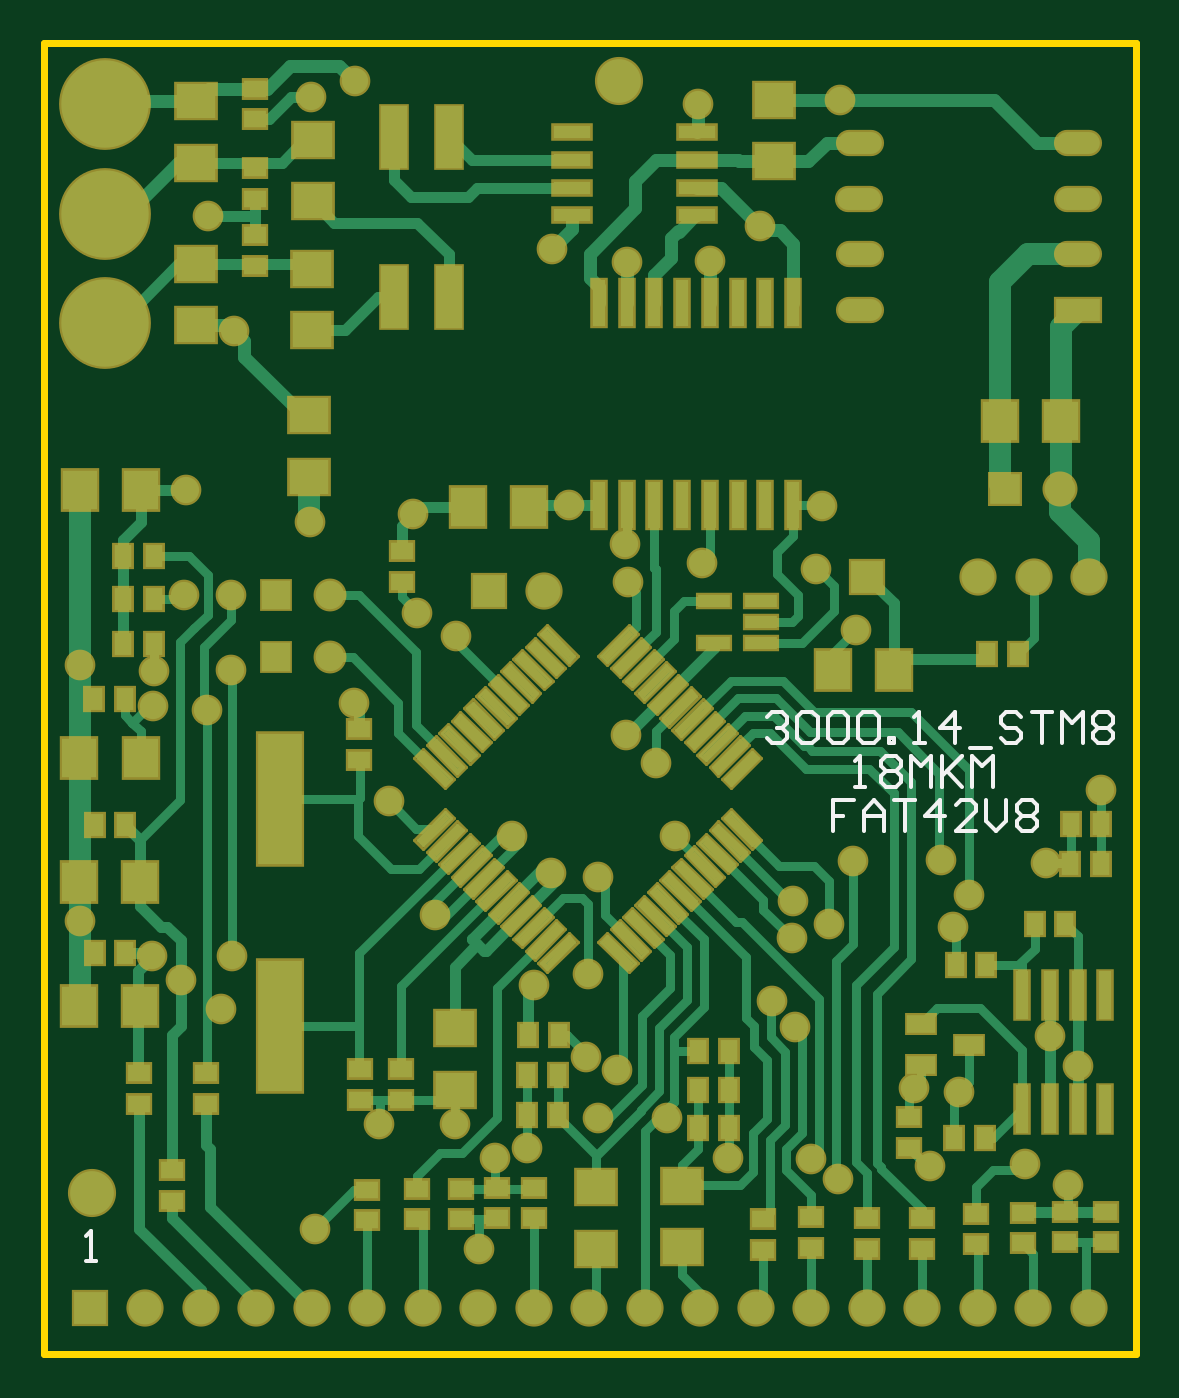
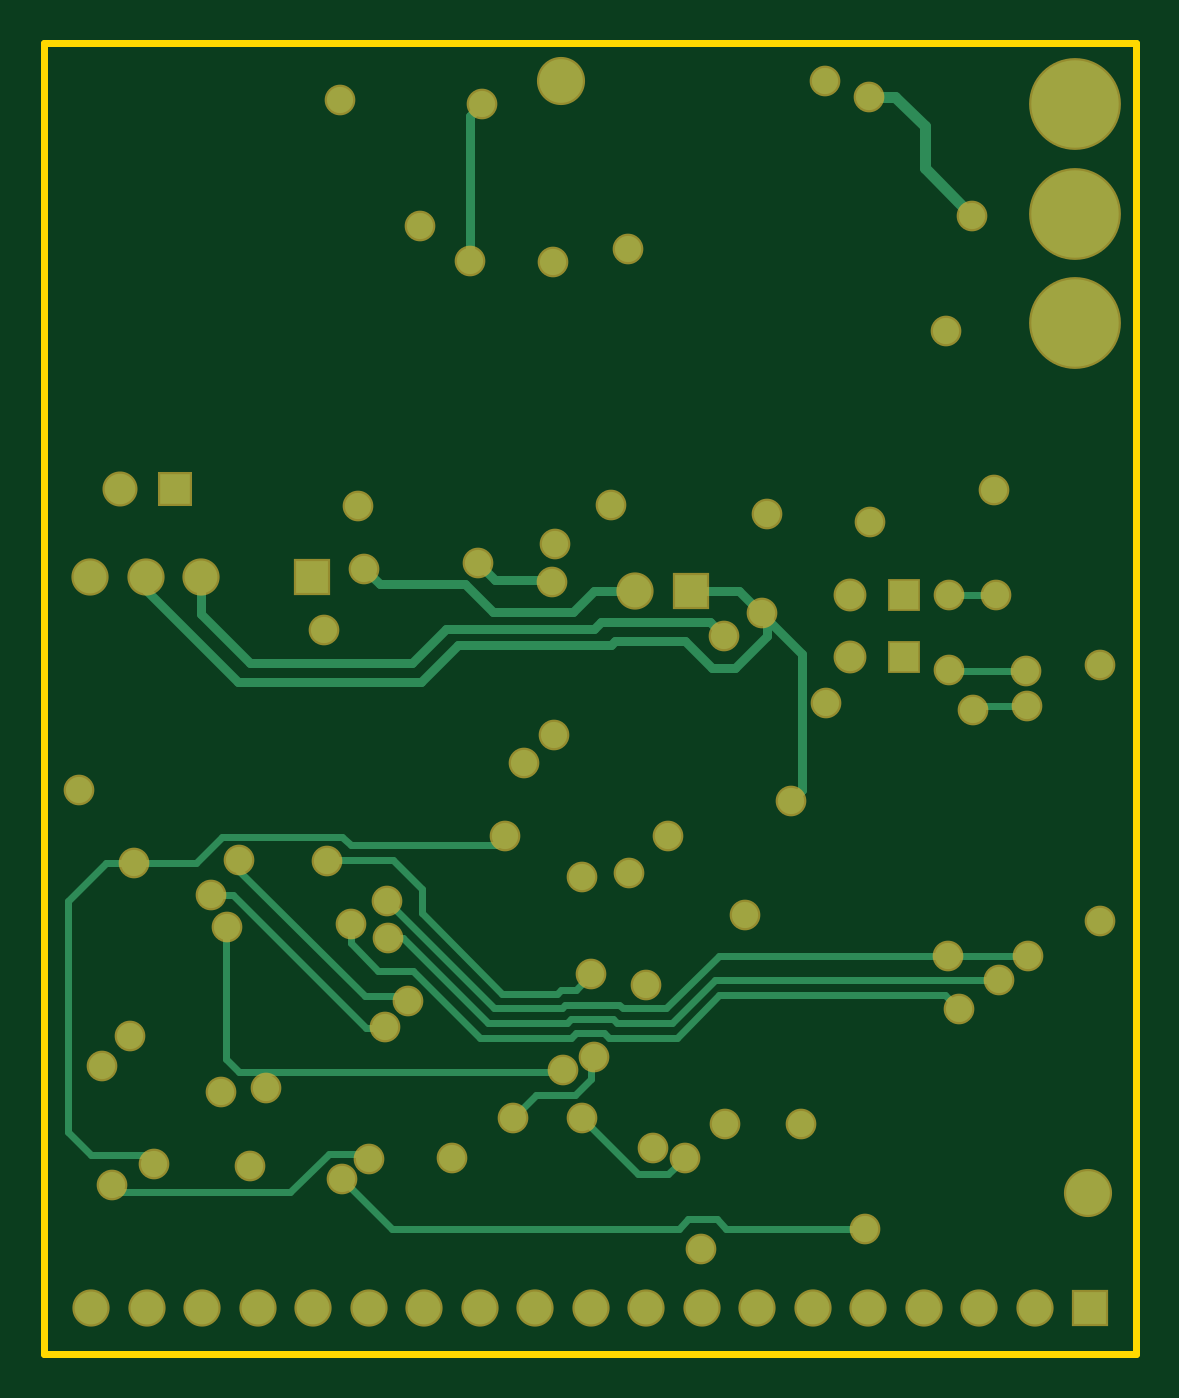
Circuit board: 7 layer files. Board 50.0 x 60.0 mm.
- drill: FAT42.DRL (1607 bytes)
- bottom_copper: FAT42.GBL (6534 bytes)
- bottom_mask: FAT42.GBS (3545 bytes)
- outline: FAT42.GKO (1304 bytes)
- top_copper: FAT42.GTL (28135 bytes)
- top_silk: FAT42.GTO (3817 bytes)
- top_mask: FAT42.GTS (19109 bytes)

=== drill: FAT42.DRL (1607 bytes, source withheld) ===
=== bottom_copper: FAT42.GBL (6534 bytes, source omitted) ===
=== bottom_mask: FAT42.GBS ===
%FSLAX43Y43*%
%MOMM*%
G71*
G01*
G75*
%ADD10R,1.000X0.800*%
%ADD11R,0.800X1.000*%
%ADD12R,1.800X1.600*%
%ADD13R,2.000X6.000*%
%ADD14R,1.600X1.800*%
%ADD15R,1.300X0.850*%
%ADD16R,1.200X2.850*%
%ADD17O,2.000X1.000*%
%ADD18R,2.000X1.000*%
%ADD19C,0.125*%
%ADD20R,1.700X0.600*%
%ADD21R,1.700X0.600*%
%ADD22R,0.600X2.200*%
%ADD23R,0.600X2.200*%
%ADD24R,1.450X0.550*%
%ADD25R,1.450X0.550*%
%ADD26R,0.600X2.150*%
%ADD27R,0.600X2.150*%
%ADD28C,0.500*%
%ADD29C,0.400*%
%ADD30C,0.600*%
%ADD31C,1.000*%
%ADD32C,1.500*%
%ADD33C,2.000*%
%ADD34R,1.500X1.500*%
%ADD35R,1.300X1.300*%
%ADD36C,1.300*%
%ADD37C,4.000*%
%ADD38C,1.400*%
%ADD39R,1.400X1.400*%
%ADD40C,1.200*%
%ADD41C,0.300*%
%ADD42R,1.203X1.003*%
%ADD43R,1.003X1.203*%
%ADD44R,2.003X1.803*%
%ADD45R,2.203X6.203*%
%ADD46R,1.803X2.003*%
%ADD47R,1.503X1.053*%
%ADD48R,1.403X3.053*%
%ADD49O,2.203X1.203*%
%ADD50R,2.203X1.203*%
%ADD51R,1.903X0.803*%
%ADD52R,1.903X0.803*%
%ADD53R,0.803X2.403*%
%ADD54R,0.803X2.403*%
%ADD55R,1.653X0.753*%
%ADD56R,1.653X0.753*%
%ADD57R,0.803X2.353*%
%ADD58R,0.803X2.353*%
%ADD59C,1.703*%
%ADD60C,2.203*%
%ADD61R,1.703X1.703*%
%ADD62R,1.503X1.503*%
%ADD63C,1.503*%
%ADD64C,4.203*%
%ADD65C,1.603*%
%ADD66R,1.603X1.603*%
%ADD67C,1.403*%
D59*
X42740Y7100D02*
D03*
X32580D02*
D03*
X45280D02*
D03*
X22910Y39937D02*
D03*
X42772Y40591D02*
D03*
X45312D02*
D03*
X47852D02*
D03*
X35120Y7100D02*
D03*
X4640D02*
D03*
X7180D02*
D03*
X9720D02*
D03*
X12260D02*
D03*
X14800D02*
D03*
X17340D02*
D03*
X19880D02*
D03*
X22420D02*
D03*
X24960D02*
D03*
X27500D02*
D03*
X30040D02*
D03*
X37660D02*
D03*
X40200D02*
D03*
X47820D02*
D03*
D60*
X26300Y63250D02*
D03*
X2200Y12375D02*
D03*
D61*
X20370Y39937D02*
D03*
X37692Y40591D02*
D03*
X2100Y7100D02*
D03*
D62*
X10608Y36888D02*
D03*
Y39763D02*
D03*
D63*
X13108Y36888D02*
D03*
Y39763D02*
D03*
D64*
X2800Y62200D02*
D03*
Y57200D02*
D03*
Y52200D02*
D03*
D65*
X46486Y44592D02*
D03*
D66*
X43986D02*
D03*
D67*
X23275Y55600D02*
D03*
X26725Y40325D02*
D03*
X22425Y21900D02*
D03*
X14225Y63250D02*
D03*
X14200Y34825D02*
D03*
X16875Y43475D02*
D03*
X12175Y43100D02*
D03*
X1638Y24825D02*
D03*
Y36525D02*
D03*
X40575Y13600D02*
D03*
X44925Y13725D02*
D03*
X41884Y16984D02*
D03*
X45875Y27475D02*
D03*
X28875Y28713D02*
D03*
X48400Y30825D02*
D03*
X34375Y19975D02*
D03*
X35100Y13925D02*
D03*
X31325Y13975D02*
D03*
X24825Y18625D02*
D03*
X28525Y15800D02*
D03*
X28000Y32050D02*
D03*
X25375Y26850D02*
D03*
X17879Y25121D02*
D03*
X21440Y28698D02*
D03*
X18800Y15550D02*
D03*
X20650Y14000D02*
D03*
X25375Y15825D02*
D03*
X19925Y9800D02*
D03*
X15350Y15550D02*
D03*
X22125Y14450D02*
D03*
X46850Y12725D02*
D03*
X47310Y18200D02*
D03*
X46040Y19550D02*
D03*
X39825Y17200D02*
D03*
X41625Y24550D02*
D03*
X26225Y18025D02*
D03*
X17100Y38925D02*
D03*
X18850Y37850D02*
D03*
X24025Y43850D02*
D03*
X26600Y42075D02*
D03*
X37150Y38150D02*
D03*
X35625Y43825D02*
D03*
X15775Y30300D02*
D03*
X35325Y40950D02*
D03*
X30100Y41200D02*
D03*
X8705Y51820D02*
D03*
X26675Y54975D02*
D03*
X32758Y56617D02*
D03*
X36450Y62388D02*
D03*
X29925Y62225D02*
D03*
X30475Y55025D02*
D03*
X24925Y22400D02*
D03*
X33325Y21175D02*
D03*
X41050Y27600D02*
D03*
X42350Y26025D02*
D03*
X37025Y27575D02*
D03*
X36350Y13025D02*
D03*
X12425Y10750D02*
D03*
X35925Y24700D02*
D03*
X8125Y20800D02*
D03*
X7450Y34500D02*
D03*
X5000Y34650D02*
D03*
X6425Y39750D02*
D03*
X8575D02*
D03*
X8550Y36300D02*
D03*
X5025Y36250D02*
D03*
X34225Y24050D02*
D03*
X6275Y22125D02*
D03*
X8625Y23225D02*
D03*
X26650Y33325D02*
D03*
X23225Y27025D02*
D03*
X4950Y23225D02*
D03*
X34300Y25750D02*
D03*
X7500Y57100D02*
D03*
X12225Y62550D02*
D03*
X6500Y44550D02*
D03*
M02*

=== outline: FAT42.GKO ===
%FSLAX43Y43*%
%MOMM*%
G71*
G01*
G75*
%ADD10R,1.000X0.800*%
%ADD11R,0.800X1.000*%
%ADD12R,1.800X1.600*%
%ADD13R,2.000X6.000*%
%ADD14R,1.600X1.800*%
%ADD15R,1.300X0.850*%
%ADD16R,1.200X2.850*%
%ADD17O,2.000X1.000*%
%ADD18R,2.000X1.000*%
%ADD19C,0.125*%
%ADD20R,1.700X0.600*%
%ADD21R,1.700X0.600*%
%ADD22R,0.600X2.200*%
%ADD23R,0.600X2.200*%
%ADD24R,1.450X0.550*%
%ADD25R,1.450X0.550*%
%ADD26R,0.600X2.150*%
%ADD27R,0.600X2.150*%
%ADD28C,0.500*%
%ADD29C,0.400*%
%ADD30C,0.600*%
%ADD31C,1.000*%
%ADD32C,1.500*%
%ADD33C,2.000*%
%ADD34R,1.500X1.500*%
%ADD35R,1.300X1.300*%
%ADD36C,1.300*%
%ADD37C,4.000*%
%ADD38C,1.400*%
%ADD39R,1.400X1.400*%
%ADD40C,1.200*%
%ADD41C,0.300*%
%ADD42R,1.203X1.003*%
%ADD43R,1.003X1.203*%
%ADD44R,2.003X1.803*%
%ADD45R,2.203X6.203*%
%ADD46R,1.803X2.003*%
%ADD47R,1.503X1.053*%
%ADD48R,1.403X3.053*%
%ADD49O,2.203X1.203*%
%ADD50R,2.203X1.203*%
%ADD51R,1.903X0.803*%
%ADD52R,1.903X0.803*%
%ADD53R,0.803X2.403*%
%ADD54R,0.803X2.403*%
%ADD55R,1.653X0.753*%
%ADD56R,1.653X0.753*%
%ADD57R,0.803X2.353*%
%ADD58R,0.803X2.353*%
%ADD59C,1.703*%
%ADD60C,2.203*%
%ADD61R,1.703X1.703*%
%ADD62R,1.503X1.503*%
%ADD63C,1.503*%
%ADD64C,4.203*%
%ADD65C,1.603*%
%ADD66R,1.603X1.603*%
%ADD67C,1.403*%
D41*
X50000Y5000D02*
Y65000D01*
X0D02*
X50000D01*
X0Y5000D02*
Y65000D01*
Y5000D02*
X50000D01*
M02*

=== top_copper: FAT42.GTL (28135 bytes, source omitted) ===
=== top_silk: FAT42.GTO ===
%FSLAX43Y43*%
%MOMM*%
G71*
G01*
G75*
%ADD10R,1.000X0.800*%
%ADD11R,0.800X1.000*%
%ADD12R,1.800X1.600*%
%ADD13R,2.000X6.000*%
%ADD14R,1.600X1.800*%
%ADD15R,1.300X0.850*%
%ADD16R,1.200X2.850*%
%ADD17O,2.000X1.000*%
%ADD18R,2.000X1.000*%
%ADD19C,0.125*%
%ADD20R,1.700X0.600*%
%ADD21R,1.700X0.600*%
%ADD22R,0.600X2.200*%
%ADD23R,0.600X2.200*%
%ADD24R,1.450X0.550*%
%ADD25R,1.450X0.550*%
%ADD26R,0.600X2.150*%
%ADD27R,0.600X2.150*%
%ADD28C,0.500*%
%ADD29C,0.400*%
%ADD30C,0.600*%
%ADD31C,1.000*%
%ADD32C,1.500*%
%ADD33C,2.000*%
%ADD34R,1.500X1.500*%
%ADD35R,1.300X1.300*%
%ADD36C,1.300*%
%ADD37C,4.000*%
%ADD38C,1.400*%
%ADD39R,1.400X1.400*%
%ADD40C,1.200*%
%ADD41C,0.300*%
%ADD42R,1.203X1.003*%
%ADD43R,1.003X1.203*%
%ADD44R,2.003X1.803*%
%ADD45R,2.203X6.203*%
%ADD46R,1.803X2.003*%
%ADD47R,1.503X1.053*%
%ADD48R,1.403X3.053*%
%ADD49O,2.203X1.203*%
%ADD50R,2.203X1.203*%
%ADD51R,1.903X0.803*%
%ADD52R,1.903X0.803*%
%ADD53R,0.803X2.403*%
%ADD54R,0.803X2.403*%
%ADD55R,1.653X0.753*%
%ADD56R,1.653X0.753*%
%ADD57R,0.803X2.353*%
%ADD58R,0.803X2.353*%
%ADD59C,1.703*%
%ADD60C,2.203*%
%ADD61R,1.703X1.703*%
%ADD62R,1.503X1.503*%
%ADD63C,1.503*%
%ADD64C,4.203*%
%ADD65C,1.603*%
%ADD66R,1.603X1.603*%
%ADD67C,1.403*%
%ADD68C,0.200*%
D68*
X33075Y34141D02*
X33308Y34375D01*
X33775D01*
X34008Y34141D01*
Y33908D01*
X33775Y33675D01*
X33542D01*
X33775D01*
X34008Y33442D01*
Y33208D01*
X33775Y32975D01*
X33308D01*
X33075Y33208D01*
X34475Y34141D02*
X34708Y34375D01*
X35174D01*
X35408Y34141D01*
Y33208D01*
X35174Y32975D01*
X34708D01*
X34475Y33208D01*
Y34141D01*
X35874D02*
X36107Y34375D01*
X36574D01*
X36807Y34141D01*
Y33208D01*
X36574Y32975D01*
X36107D01*
X35874Y33208D01*
Y34141D01*
X37274D02*
X37507Y34375D01*
X37973D01*
X38207Y34141D01*
Y33208D01*
X37973Y32975D01*
X37507D01*
X37274Y33208D01*
Y34141D01*
X38673Y32975D02*
Y33208D01*
X38906D01*
Y32975D01*
X38673D01*
X39839D02*
X40306D01*
X40073D01*
Y34375D01*
X39839Y34141D01*
X41706Y32975D02*
Y34375D01*
X41006Y33675D01*
X41939D01*
X42405Y32742D02*
X43338D01*
X44738Y34141D02*
X44505Y34375D01*
X44038D01*
X43805Y34141D01*
Y33908D01*
X44038Y33675D01*
X44505D01*
X44738Y33442D01*
Y33208D01*
X44505Y32975D01*
X44038D01*
X43805Y33208D01*
X45204Y34375D02*
X46137D01*
X45671D01*
Y32975D01*
X46604D02*
Y34375D01*
X47070Y33908D01*
X47537Y34375D01*
Y32975D01*
X48004Y34141D02*
X48237Y34375D01*
X48703D01*
X48937Y34141D01*
Y33908D01*
X48703Y33675D01*
X48937Y33442D01*
Y33208D01*
X48703Y32975D01*
X48237D01*
X48004Y33208D01*
Y33442D01*
X48237Y33675D01*
X48004Y33908D01*
Y34141D01*
X48237Y33675D02*
X48703D01*
X37125Y30975D02*
X37592D01*
X37358D01*
Y32375D01*
X37125Y32141D01*
X38291D02*
X38525Y32375D01*
X38991D01*
X39224Y32141D01*
Y31908D01*
X38991Y31675D01*
X39224Y31442D01*
Y31208D01*
X38991Y30975D01*
X38525D01*
X38291Y31208D01*
Y31442D01*
X38525Y31675D01*
X38291Y31908D01*
Y32141D01*
X38525Y31675D02*
X38991D01*
X39691Y30975D02*
Y32375D01*
X40157Y31908D01*
X40624Y32375D01*
Y30975D01*
X41090Y32375D02*
Y30975D01*
Y31442D01*
X42023Y32375D01*
X41324Y31675D01*
X42023Y30975D01*
X42490D02*
Y32375D01*
X42956Y31908D01*
X43423Y32375D01*
Y30975D01*
X1925Y9250D02*
X2392D01*
X2158D01*
Y10650D01*
X1925Y10416D01*
X37058Y30350D02*
X36125D01*
Y29650D01*
X36592D01*
X36125D01*
Y28950D01*
X37525D02*
Y29883D01*
X37991Y30350D01*
X38458Y29883D01*
Y28950D01*
Y29650D01*
X37525D01*
X38924Y30350D02*
X39857D01*
X39391D01*
Y28950D01*
X41023D02*
Y30350D01*
X40324Y29650D01*
X41257D01*
X42656Y28950D02*
X41723D01*
X42656Y29883D01*
Y30116D01*
X42423Y30350D01*
X41956D01*
X41723Y30116D01*
X43123Y30350D02*
Y29417D01*
X43589Y28950D01*
X44056Y29417D01*
Y30350D01*
X44522Y30116D02*
X44756Y30350D01*
X45222D01*
X45455Y30116D01*
Y29883D01*
X45222Y29650D01*
X45455Y29417D01*
Y29183D01*
X45222Y28950D01*
X44756D01*
X44522Y29183D01*
Y29417D01*
X44756Y29650D01*
X44522Y29883D01*
Y30116D01*
X44756Y29650D02*
X45222D01*
M02*

=== top_mask: FAT42.GTS (19109 bytes, source omitted) ===
